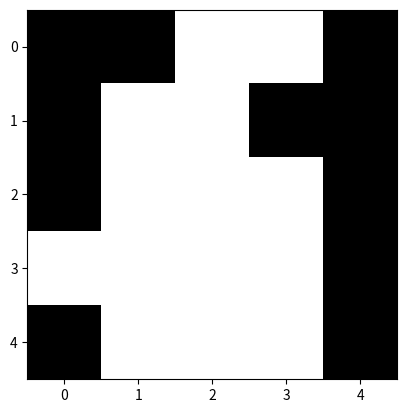
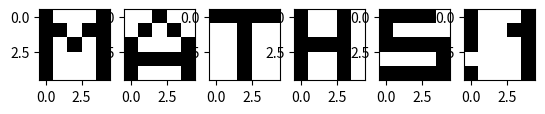

Recreate these plots in Python, in order. (Note: this script raises an exception after producing the figures.)

# coding: utf-8

# In[ ]:

import numpy as np
import random
import matplotlib.pyplot as plt


# In[ ]:

plt.subplot(1,6,1)
train_data1 = np.ones((5,5))
train_data1[0:5, ::4] = -1
train_data1[1, 1::2] = -1
train_data1[2, ::2] = -1
plt.imshow(train_data1, interpolation='nearest', cmap='bone')


# In[ ]:

plt.subplot(1,6,2)
train_data2 = np.ones((5,5))
train_data2[0, 2] = -1
train_data2[1, 1::2] = -1
train_data2[2:5, ::4] = -1
train_data2[3] = -1
plt.imshow(train_data2, interpolation='nearest', cmap='bone')


# In[ ]:

plt.subplot(1,6,3)
train_data3 = np.ones((5,5))
train_data3[0] = -1
train_data3[1:5, 2] = -1
plt.imshow(train_data3, interpolation='nearest', cmap='bone')


# In[ ]:

plt.subplot(1,6,4)
train_data4 = np.ones((5,5))
train_data4[0:5, ::3] = -1
train_data4[2, :4] = -1
plt.imshow(train_data4, interpolation='nearest', cmap='bone')


# In[ ]:

plt.subplot(1,6,5)
train_data5 = np.ones((5,5))
train_data5[::2] = -1
train_data5[0, 4] = 1
train_data5[1, 0] = -1
train_data5[3, 4] = -1
plt.imshow(train_data5, interpolation='nearest', cmap='bone')


# In[ ]:

plt.subplot(1,6,6)
train_data6 = np.ones((5,5))
train_data6[0:3, 1] = -1
train_data6[4, 1] = -1
plt.imshow(train_data6, interpolation='nearest', cmap='bone')


# In[ ]:

train_data = []
train_data.append(train_data1)
train_data.append(train_data2)
train_data.append(train_data3)
train_data.append(train_data4)
train_data.append(train_data5)
train_data.append(train_data6)


# In[ ]:

plt.show()


# In[ ]:

def set_weight(data):
    vector_size = data.size
    vector = data.reshape((vector_size, 1))
    weight = np.dot(vector, vector.T) - np.eye(25)
    return weight


# In[ ]:

def update_weight(weight, data, n):
    weight = (n*weight + set_weight(data)) / (n+1)
    return weight


# In[ ]:

# make weight as W
td_num = 1
W = np.zeros((25, 25))
for i in range(td_num):
    W = update_weight(W, train_data[i], i)


# In[ ]:

# make thresholod
theta = np.zeros((25,1))


# In[ ]:

def add_noise2td(train_data, percentage):
    per = round(percentage*train_data.size)
    data = train_data.reshape((train_data.size, 1))
    for k in range(per):
        n = random.randrange(0, 25)
        data[n] = random.randrange(-1, 2, 2)
    data = data.reshape((train_data.shape[0], train_data.shape[1]))
    return data


# In[ ]:

# make input data as tdx
td1 = add_noise2td(train_data1, 0.5)


# In[ ]:

plt.imshow(td1, interpolation='nearest', cmap='bone')
plt.show()


# In[ ]:

def lyapunov_function(input_data, weight, threshold):
    in_vec = input_data.reshape((25,1))
    V = -(np.dot(np.dot(in_vec.T, weight), in_vec)) + np.dot(threshold.T, in_vec)
    return V


# In[ ]:

def update_input_one_step(input_data, weight, threshold):
    x = input_data.reshape((25, 1))
    n = random.randrange(0, 25)
    x[n] = np.sign(np.dot(weight[n], x) - threshold[n])

    return x.reshape((5,5))

def update(input_data, weight, threshold, update_num):
    V_old = [[0.0]]
    for i in range(update_num):
        in_da = update_input_one_step(input_data, weight, threshold)
        if lyapunov_function(in_da, weight, threshold) == V_old:
            break
        else:
            plt.figure(i)
            V_old = lyapunov_function(in_da, weight, threshold)
            print(V_old)
            plt.imshow(in_da, interpolation='nearest', cmap='bone')
    plt.show()


# In[ ]:

update(td1, W, theta, 100)


# In[ ]:

# update input
td1 = update_input_one_step(td1, W)
plt.imshow(td1, interpolation='nearest', cmap='bone')
plt.show()


# In[ ]:

for i in range(10):
    td1 = update_input_one_step(td1, W)


# In[ ]:

x = x.reshape((5,5))


# In[ ]:

plt.imshow(x, interpolation='nearest', cmap='bone')
plt.show()


# In[ ]:

plt.imshow(td1, interpolation='nearest', cmap='bone')
plt.show()


# In[ ]:




# In[ ]:

x = np.zeros((5, 5))
for i in range(x.shape[0]):
    for j in range(x.shape[1]):
        x[i][j] = random.randrange(-1, 2, 2)
plt.imshow(x, interpolation='nearest', cmap='bone')
plt.show()


# In[ ]:



